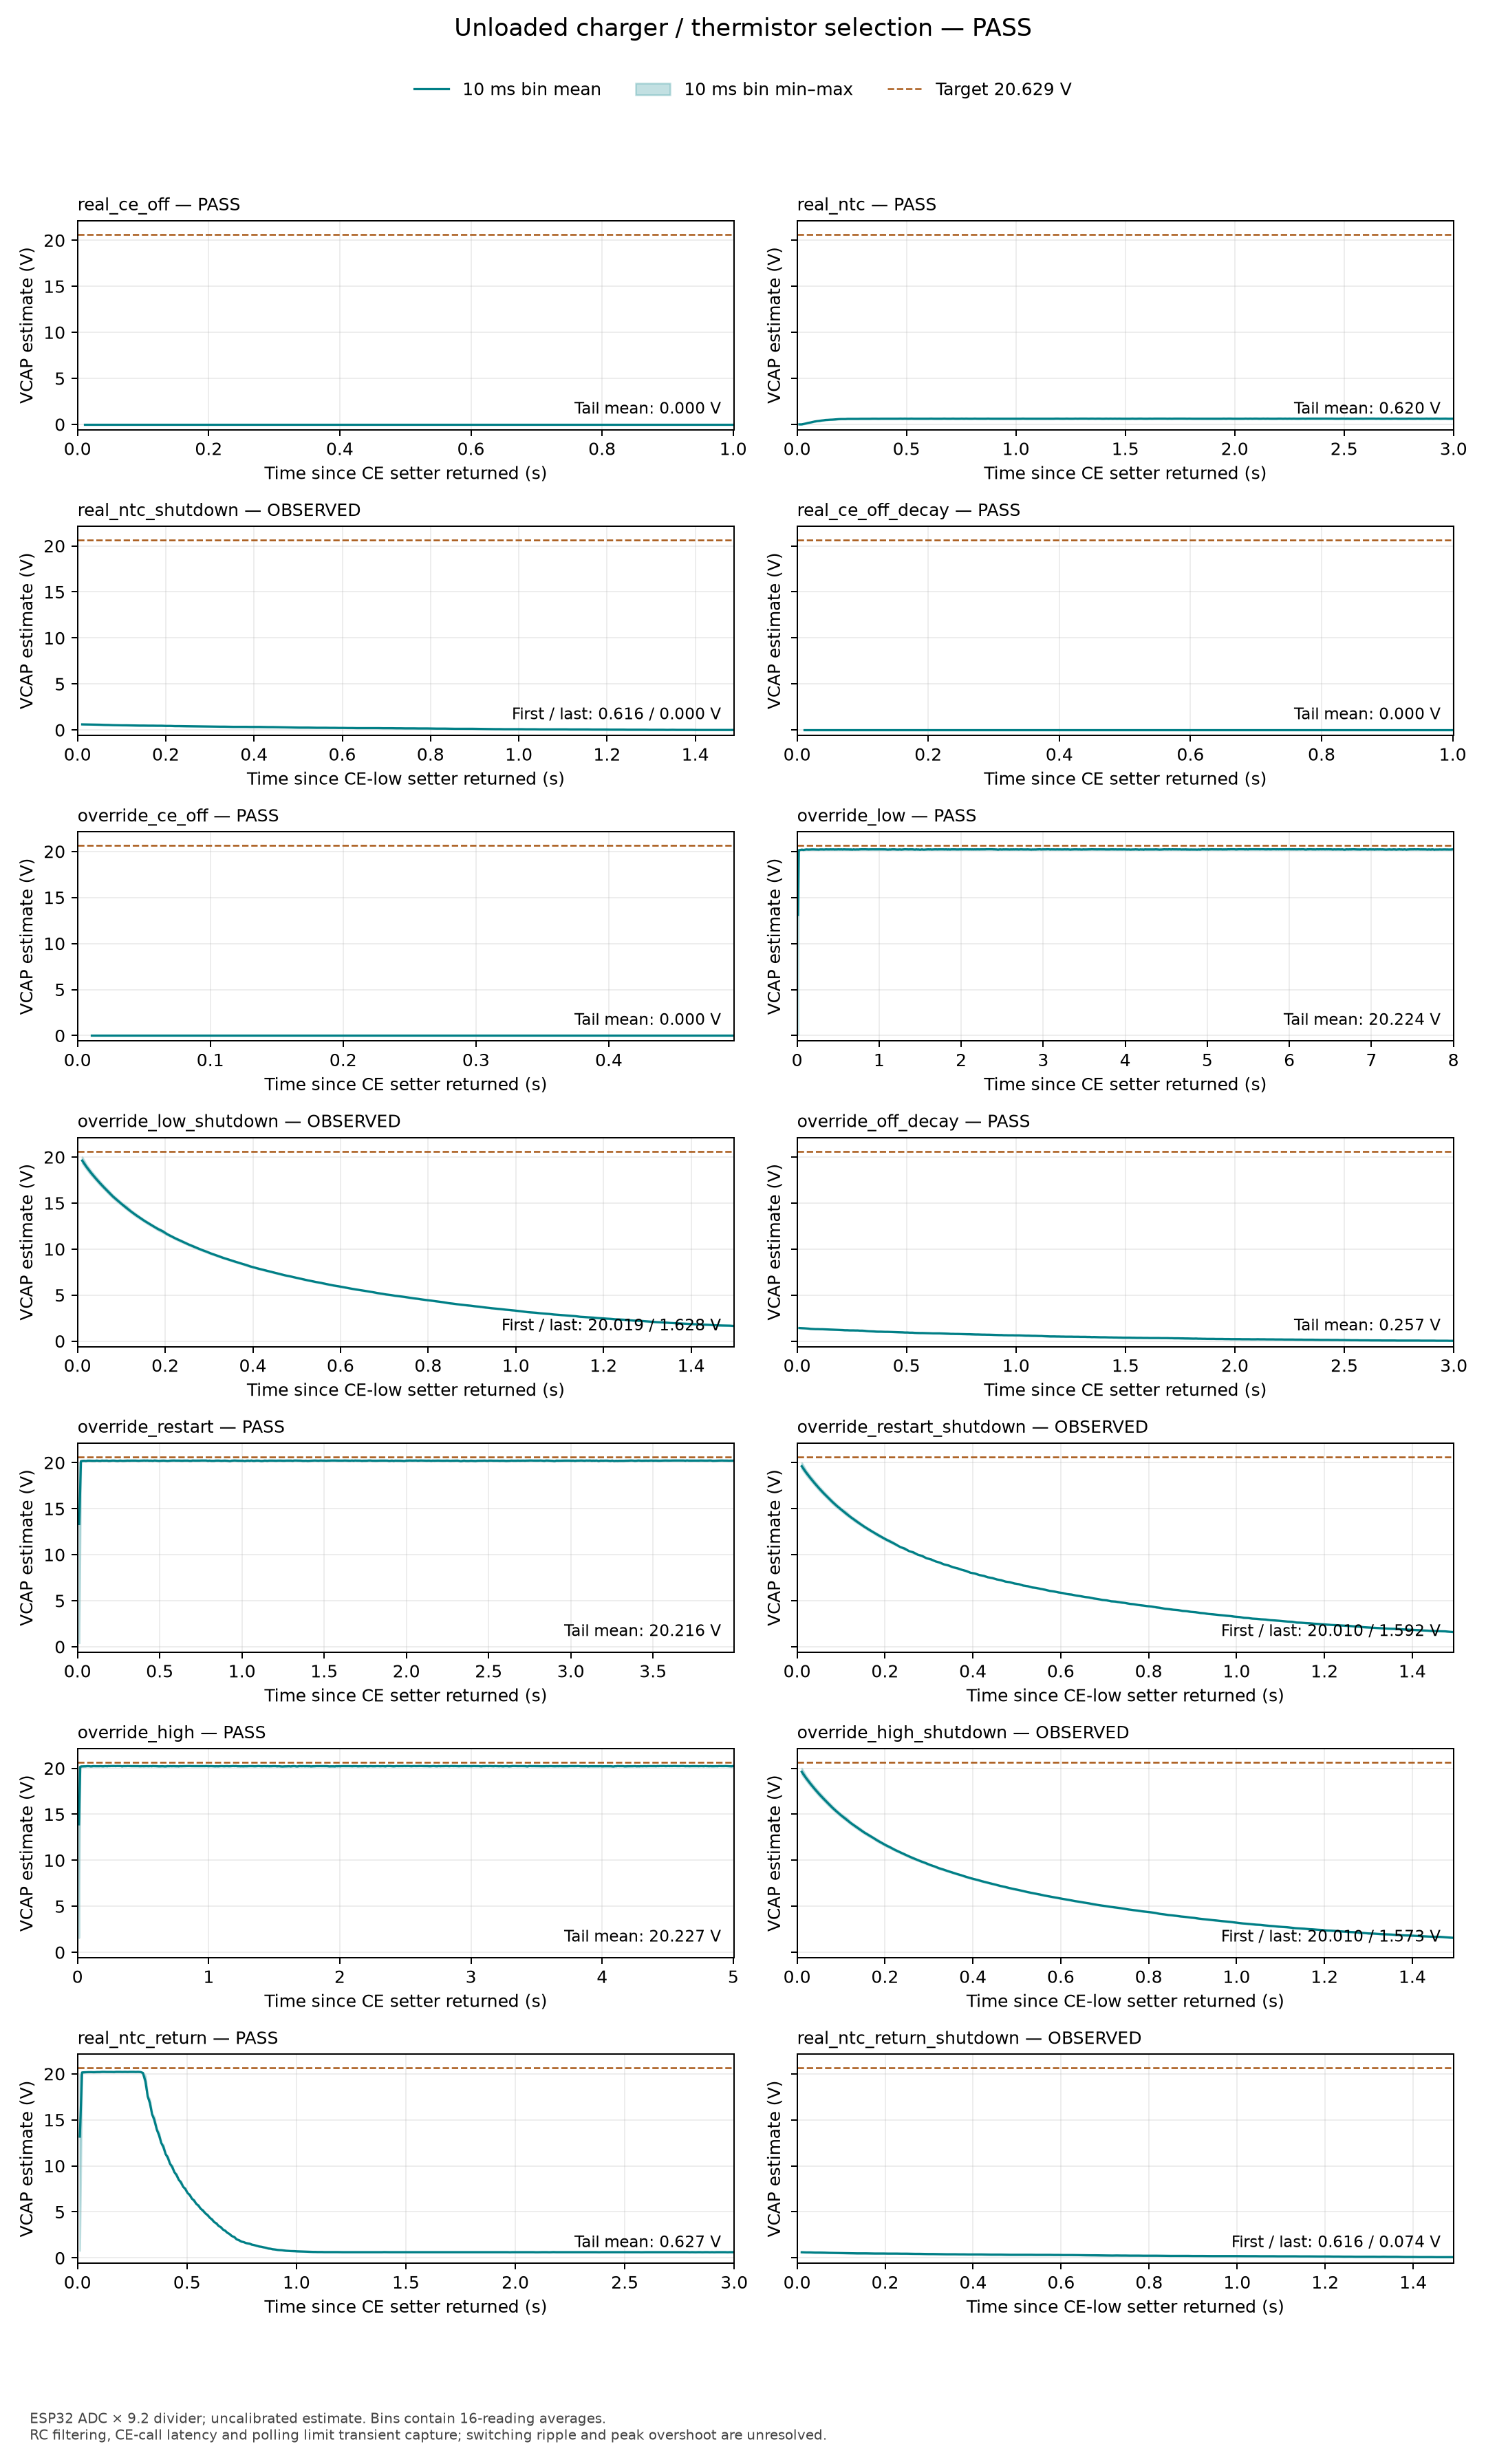

Source data for this figure (header and first rows):
phase, time_s, vcap_min_v, vcap_max_v, vcap_mean_v, input_raw, output_raw, pins_raw, adc_min_mv, adc_max_mv, adc_mean_mv
real_ce_off, 0.01051, 0.0, 0.0, 0.0, 204, 1, 1, 0, 0, 0
real_ce_off, 0.02051, 0.0, 0.0, 0.0, 204, 1, 1, 0, 0, 0
real_ce_off, 0.03051, 0.0, 0.0, 0.0, 204, 1, 1, 0, 0, 0
real_ce_off, 0.04251, 0.0, 0.0, 0.0, 204, 1, 1, 0, 0, 0
real_ce_off, 0.05251, 0.0, 0.0, 0.0, 204, 1, 1, 0, 0, 0
real_ce_off, 0.06251, 0.0, 0.0, 0.0, 204, 1, 1, 0, 0, 0
real_ce_off, 0.07251, 0.0, 0.0, 0.0, 204, 1, 1, 0, 0, 0
real_ce_off, 0.08251, 0.0, 0.0, 0.0, 204, 1, 1, 0, 0, 0
real_ce_off, 0.09251, 0.0, 0.0, 0.0, 204, 1, 1, 0, 0, 0
real_ce_off, 0.1025, 0.0, 0.0, 0.0, 204, 1, 1, 0, 0, 0
real_ce_off, 0.1125, 0.0, 0.0, 0.0, 204, 1, 1, 0, 0, 0
real_ce_off, 0.1225, 0.0, 0.0, 0.0, 204, 1, 1, 0, 0, 0
real_ce_off, 0.1325, 0.0, 0.0, 0.0, 204, 1, 1, 0, 0, 0
real_ce_off, 0.1425, 0.0, 0.0, 0.0, 204, 1, 1, 0, 0, 0
real_ce_off, 0.1525, 0.0, 0.0, 0.0, 204, 1, 1, 0, 0, 0
real_ce_off, 0.1625, 0.0, 0.0, 0.0, 204, 1, 1, 0, 0, 0
real_ce_off, 0.1725, 0.0, 0.0, 0.0, 220, 1, 1, 0, 0, 0
real_ce_off, 0.1825, 0.0, 0.0, 0.0, 220, 1, 1, 0, 0, 0
real_ce_off, 0.1945, 0.0, 0.0, 0.0, 220, 1, 1, 0, 0, 0
real_ce_off, 0.2045, 0.0, 0.0, 0.0, 220, 1, 1, 0, 0, 0
real_ce_off, 0.2145, 0.0, 0.0, 0.0, 220, 1, 1, 0, 0, 0
real_ce_off, 0.2325, 0.0, 0.0, 0.0, 220, 1, 1, 0, 0, 0
real_ce_off, 0.2425, 0.0, 0.0, 0.0, 220, 1, 1, 0, 0, 0
real_ce_off, 0.2525, 0.0, 0.0, 0.0, 220, 1, 1, 0, 0, 0
real_ce_off, 0.2625, 0.0, 0.0, 0.0, 220, 1, 1, 0, 0, 0
real_ce_off, 0.2745, 0.0, 0.0, 0.0, 220, 1, 1, 0, 0, 0
real_ce_off, 0.2845, 0.0, 0.0, 0.0, 220, 1, 1, 0, 0, 0
real_ce_off, 0.2945, 0.0, 0.0, 0.0, 220, 1, 1, 0, 0, 0
real_ce_off, 0.3125, 0.0, 0.0, 0.0, 220, 1, 1, 0, 0, 0
real_ce_off, 0.3245, 0.0, 0.0, 0.0, 220, 1, 1, 0, 0, 0
real_ce_off, 0.3345, 0.0, 0.0, 0.0, 220, 1, 1, 0, 0, 0
real_ce_off, 0.3445, 0.0, 0.0, 0.0, 220, 1, 1, 0, 0, 0
real_ce_off, 0.3545, 0.0, 0.0, 0.0, 220, 1, 1, 0, 0, 0
real_ce_off, 0.3645, 0.0, 0.0, 0.0, 220, 1, 1, 0, 0, 0
real_ce_off, 0.3745, 0.0, 0.0, 0.0, 220, 1, 1, 0, 0, 0
real_ce_off, 0.3925, 0.0, 0.0, 0.0, 220, 1, 1, 0, 0, 0
real_ce_off, 0.4025, 0.0, 0.0, 0.0, 220, 1, 1, 0, 0, 0
real_ce_off, 0.4145, 0.0, 0.0, 0.0, 220, 1, 1, 0, 0, 0
real_ce_off, 0.4245, 0.0, 0.0, 0.0, 220, 1, 1, 0, 0, 0
real_ce_off, 0.4345, 0.0, 0.0, 0.0, 220, 1, 1, 0, 0, 0
real_ce_off, 0.4445, 0.0, 0.0, 0.0, 220, 1, 1, 0, 0, 0
real_ce_off, 0.4565, 0.0, 0.0, 0.0, 220, 1, 1, 0, 0, 0
real_ce_off, 0.4665, 0.0, 0.0, 0.0, 220, 1, 1, 0, 0, 0
real_ce_off, 0.4785, 0.0, 0.0, 0.0, 220, 1, 1, 0, 0, 0
real_ce_off, 0.4885, 0.0, 0.0, 0.0, 220, 1, 1, 0, 0, 0
real_ce_off, 0.4985, 0.0, 0.0, 0.0, 220, 1, 1, 0, 0, 0
real_ce_off, 0.5105, 0.0, 0.0, 0.0, 220, 1, 1, 0, 0, 0
real_ce_off, 0.5225, 0.0, 0.0, 0.0, 220, 1, 1, 0, 0, 0
real_ce_off, 0.5325, 0.0, 0.0, 0.0, 220, 1, 1, 0, 0, 0
real_ce_off, 0.5445, 0.0, 0.0, 0.0, 220, 1, 1, 0, 0, 0
real_ce_off, 0.5545, 0.0, 0.0, 0.0, 220, 1, 1, 0, 0, 0
real_ce_off, 0.5645, 0.0, 0.0, 0.0, 220, 1, 1, 0, 0, 0
real_ce_off, 0.5745, 0.0, 0.0, 0.0, 220, 1, 1, 0, 0, 0
real_ce_off, 0.5865, 0.0, 0.0, 0.0, 220, 1, 1, 0, 0, 0
real_ce_off, 0.6025, 0.0, 0.0, 0.0, 220, 1, 1, 0, 0, 0
real_ce_off, 0.6145, 0.0, 0.0, 0.0, 220, 1, 1, 0, 0, 0
real_ce_off, 0.6245, 0.0, 0.0, 0.0, 220, 1, 1, 0, 0, 0
real_ce_off, 0.6345, 0.0, 0.0, 0.0, 220, 1, 1, 0, 0, 0
real_ce_off, 0.6465, 0.0, 0.0, 0.0, 220, 1, 1, 0, 0, 0
real_ce_off, 0.6565, 0.0, 0.0, 0.0, 220, 1, 1, 0, 0, 0
... 3,307 more rows
